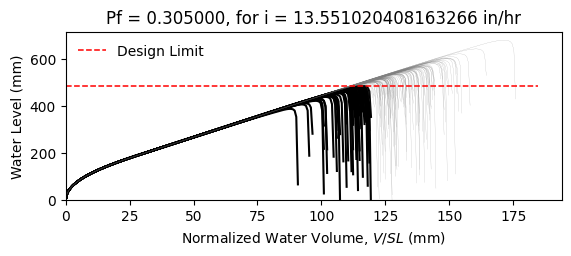

Values plotted in this chart, from the file beside it:
W14X22, L = 360.0 in, slope = 0.020833333333333332 in/in, dead load = 6.944444444444444e-05 kip/in…
zwlim AISC Appendix 2, zwlim DAMP, zwlim Proposed for ASCE 7, zwlim Neglect Ponding, dhnom Denver, dhnom New York, dhnom New Orleans, dh Denver, dh New York, dh New Orleans, dmax
15.16, 15.45, 13.32, 15.16, 0.8504, 0.8504, 0.8504, 4.564, 4.564, 4.564, 21.96, Safe, 
15.16, 15.45, 13.32, 15.16, 0.8504, 0.8504, 0.8504, 4.564, 4.564, 4.564, 19.16, Fail, 
15.16, 15.45, 13.32, 15.16, 0.8504, 0.8504, 0.8504, 4.564, 4.564, 4.564, 18.42, Fail, 
15.16, 15.45, 13.32, 15.16, 0.8504, 0.8504, 0.8504, 4.564, 4.564, 4.564, 21.67, Safe, 
15.16, 15.45, 13.32, 15.16, 0.8504, 0.8504, 0.8504, 4.564, 4.564, 4.564, 18.17, Fail, 
15.16, 15.45, 13.32, 15.16, 0.8504, 0.8504, 0.8504, 4.564, 4.564, 4.564, 26.85, Safe, 
15.16, 15.45, 13.32, 15.16, 0.8504, 0.8504, 0.8504, 4.564, 4.564, 4.564, 20.25, Safe, 
15.16, 15.45, 13.32, 15.16, 0.8504, 0.8504, 0.8504, 4.564, 4.564, 4.564, 18.35, Fail, 
15.16, 15.45, 13.32, 15.16, 0.8504, 0.8504, 0.8504, 4.564, 4.564, 4.564, 21.17, Safe, 
15.16, 15.45, 13.32, 15.16, 0.8504, 0.8504, 0.8504, 4.564, 4.564, 4.564, 19.89, Safe, 
15.16, 15.45, 13.32, 15.16, 0.8504, 0.8504, 0.8504, 4.564, 4.564, 4.564, 17.51, Fail, 
15.16, 15.45, 13.32, 15.16, 0.8504, 0.8504, 0.8504, 4.564, 4.564, 4.564, 16.9, Fail, 
15.16, 15.45, 13.32, 15.16, 0.8504, 0.8504, 0.8504, 4.564, 4.564, 4.564, 21.37, Safe, 
15.16, 15.45, 13.32, 15.16, 0.8504, 0.8504, 0.8504, 4.564, 4.564, 4.564, 18.76, Fail, 
15.16, 15.45, 13.32, 15.16, 0.8504, 0.8504, 0.8504, 4.564, 4.564, 4.564, 21.77, Safe, 
15.16, 15.45, 13.32, 15.16, 0.8504, 0.8504, 0.8504, 4.564, 4.564, 4.564, 19.76, Safe, 
15.16, 15.45, 13.32, 15.16, 0.8504, 0.8504, 0.8504, 4.564, 4.564, 4.564, 20.42, Safe, 
15.16, 15.45, 13.32, 15.16, 0.8504, 0.8504, 0.8504, 4.564, 4.564, 4.564, 22.36, Safe, 
15.16, 15.45, 13.32, 15.16, 0.8504, 0.8504, 0.8504, 4.564, 4.564, 4.564, 18.27, Fail, 
15.16, 15.45, 13.32, 15.16, 0.8504, 0.8504, 0.8504, 4.564, 4.564, 4.564, 19.22, Safe, 
15.16, 15.45, 13.32, 15.16, 0.8504, 0.8504, 0.8504, 4.564, 4.564, 4.564, 18.19, Fail, 
15.16, 15.45, 13.32, 15.16, 0.8504, 0.8504, 0.8504, 4.564, 4.564, 4.564, 21.6, Safe, 
15.16, 15.45, 13.32, 15.16, 0.8504, 0.8504, 0.8504, 4.564, 4.564, 4.564, 22.48, Safe, 
15.16, 15.45, 13.32, 15.16, 0.8504, 0.8504, 0.8504, 4.564, 4.564, 4.564, 19.99, Safe, 
15.16, 15.45, 13.32, 15.16, 0.8504, 0.8504, 0.8504, 4.564, 4.564, 4.564, 19.11, Fail, 
15.16, 15.45, 13.32, 15.16, 0.8504, 0.8504, 0.8504, 4.564, 4.564, 4.564, 16.83, Fail, 
15.16, 15.45, 13.32, 15.16, 0.8504, 0.8504, 0.8504, 4.564, 4.564, 4.564, 21.07, Safe, 
15.16, 15.45, 13.32, 15.16, 0.8504, 0.8504, 0.8504, 4.564, 4.564, 4.564, 20.76, Safe, 
15.16, 15.45, 13.32, 15.16, 0.8504, 0.8504, 0.8504, 4.564, 4.564, 4.564, 18.37, Fail, 
15.16, 15.45, 13.32, 15.16, 0.8504, 0.8504, 0.8504, 4.564, 4.564, 4.564, 23.21, Safe, 
15.16, 15.45, 13.32, 15.16, 0.8504, 0.8504, 0.8504, 4.564, 4.564, 4.564, 20.37, Safe, 
15.16, 15.45, 13.32, 15.16, 0.8504, 0.8504, 0.8504, 4.564, 4.564, 4.564, 21.11, Safe, 
15.16, 15.45, 13.32, 15.16, 0.8504, 0.8504, 0.8504, 4.564, 4.564, 4.564, 18.93, Fail, 
15.16, 15.45, 13.32, 15.16, 0.8504, 0.8504, 0.8504, 4.564, 4.564, 4.564, 22.53, Safe, 
15.16, 15.45, 13.32, 15.16, 0.8504, 0.8504, 0.8504, 4.564, 4.564, 4.564, 21.42, Safe, 
15.16, 15.45, 13.32, 15.16, 0.8504, 0.8504, 0.8504, 4.564, 4.564, 4.564, 18.3, Fail, 
15.16, 15.45, 13.32, 15.16, 0.8504, 0.8504, 0.8504, 4.564, 4.564, 4.564, 20.73, Safe, 
15.16, 15.45, 13.32, 15.16, 0.8504, 0.8504, 0.8504, 4.564, 4.564, 4.564, 21.08, Safe, 
15.16, 15.45, 13.32, 15.16, 0.8504, 0.8504, 0.8504, 4.564, 4.564, 4.564, 21.96, Safe, 
15.16, 15.45, 13.32, 15.16, 0.8504, 0.8504, 0.8504, 4.564, 4.564, 4.564, 17.71, Fail, 
15.16, 15.45, 13.32, 15.16, 0.8504, 0.8504, 0.8504, 4.564, 4.564, 4.564, 22.44, Safe, 
15.16, 15.45, 13.32, 15.16, 0.8504, 0.8504, 0.8504, 4.564, 4.564, 4.564, 18.94, Fail, 
15.16, 15.45, 13.32, 15.16, 0.8504, 0.8504, 0.8504, 4.564, 4.564, 4.564, 19.9, Safe, 
15.16, 15.45, 13.32, 15.16, 0.8504, 0.8504, 0.8504, 4.564, 4.564, 4.564, 19.41, Safe, 
15.16, 15.45, 13.32, 15.16, 0.8504, 0.8504, 0.8504, 4.564, 4.564, 4.564, 22.17, Safe, 
15.16, 15.45, 13.32, 15.16, 0.8504, 0.8504, 0.8504, 4.564, 4.564, 4.564, 17.3, Fail, 
15.16, 15.45, 13.32, 15.16, 0.8504, 0.8504, 0.8504, 4.564, 4.564, 4.564, 20.23, Safe, 
15.16, 15.45, 13.32, 15.16, 0.8504, 0.8504, 0.8504, 4.564, 4.564, 4.564, 18.92, Fail, 
15.16, 15.45, 13.32, 15.16, 0.8504, 0.8504, 0.8504, 4.564, 4.564, 4.564, 20.29, Safe, 
15.16, 15.45, 13.32, 15.16, 0.8504, 0.8504, 0.8504, 4.564, 4.564, 4.564, 18.48, Fail, 
15.16, 15.45, 13.32, 15.16, 0.8504, 0.8504, 0.8504, 4.564, 4.564, 4.564, 21.63, Safe, 
15.16, 15.45, 13.32, 15.16, 0.8504, 0.8504, 0.8504, 4.564, 4.564, 4.564, 16.21, Fail, 
15.16, 15.45, 13.32, 15.16, 0.8504, 0.8504, 0.8504, 4.564, 4.564, 4.564, 20.35, Safe, 
15.16, 15.45, 13.32, 15.16, 0.8504, 0.8504, 0.8504, 4.564, 4.564, 4.564, 18.91, Fail, 
15.16, 15.45, 13.32, 15.16, 0.8504, 0.8504, 0.8504, 4.564, 4.564, 4.564, 23.09, Safe, 
15.16, 15.45, 13.32, 15.16, 0.8504, 0.8504, 0.8504, 4.564, 4.564, 4.564, 18.81, Fail, 
15.16, 15.45, 13.32, 15.16, 0.8504, 0.8504, 0.8504, 4.564, 4.564, 4.564, 19.9, Safe, 
15.16, 15.45, 13.32, 15.16, 0.8504, 0.8504, 0.8504, 4.564, 4.564, 4.564, 18.77, Fail, 
15.16, 15.45, 13.32, 15.16, 0.8504, 0.8504, 0.8504, 4.564, 4.564, 4.564, 16.98, Fail, 
... 142 more rows
